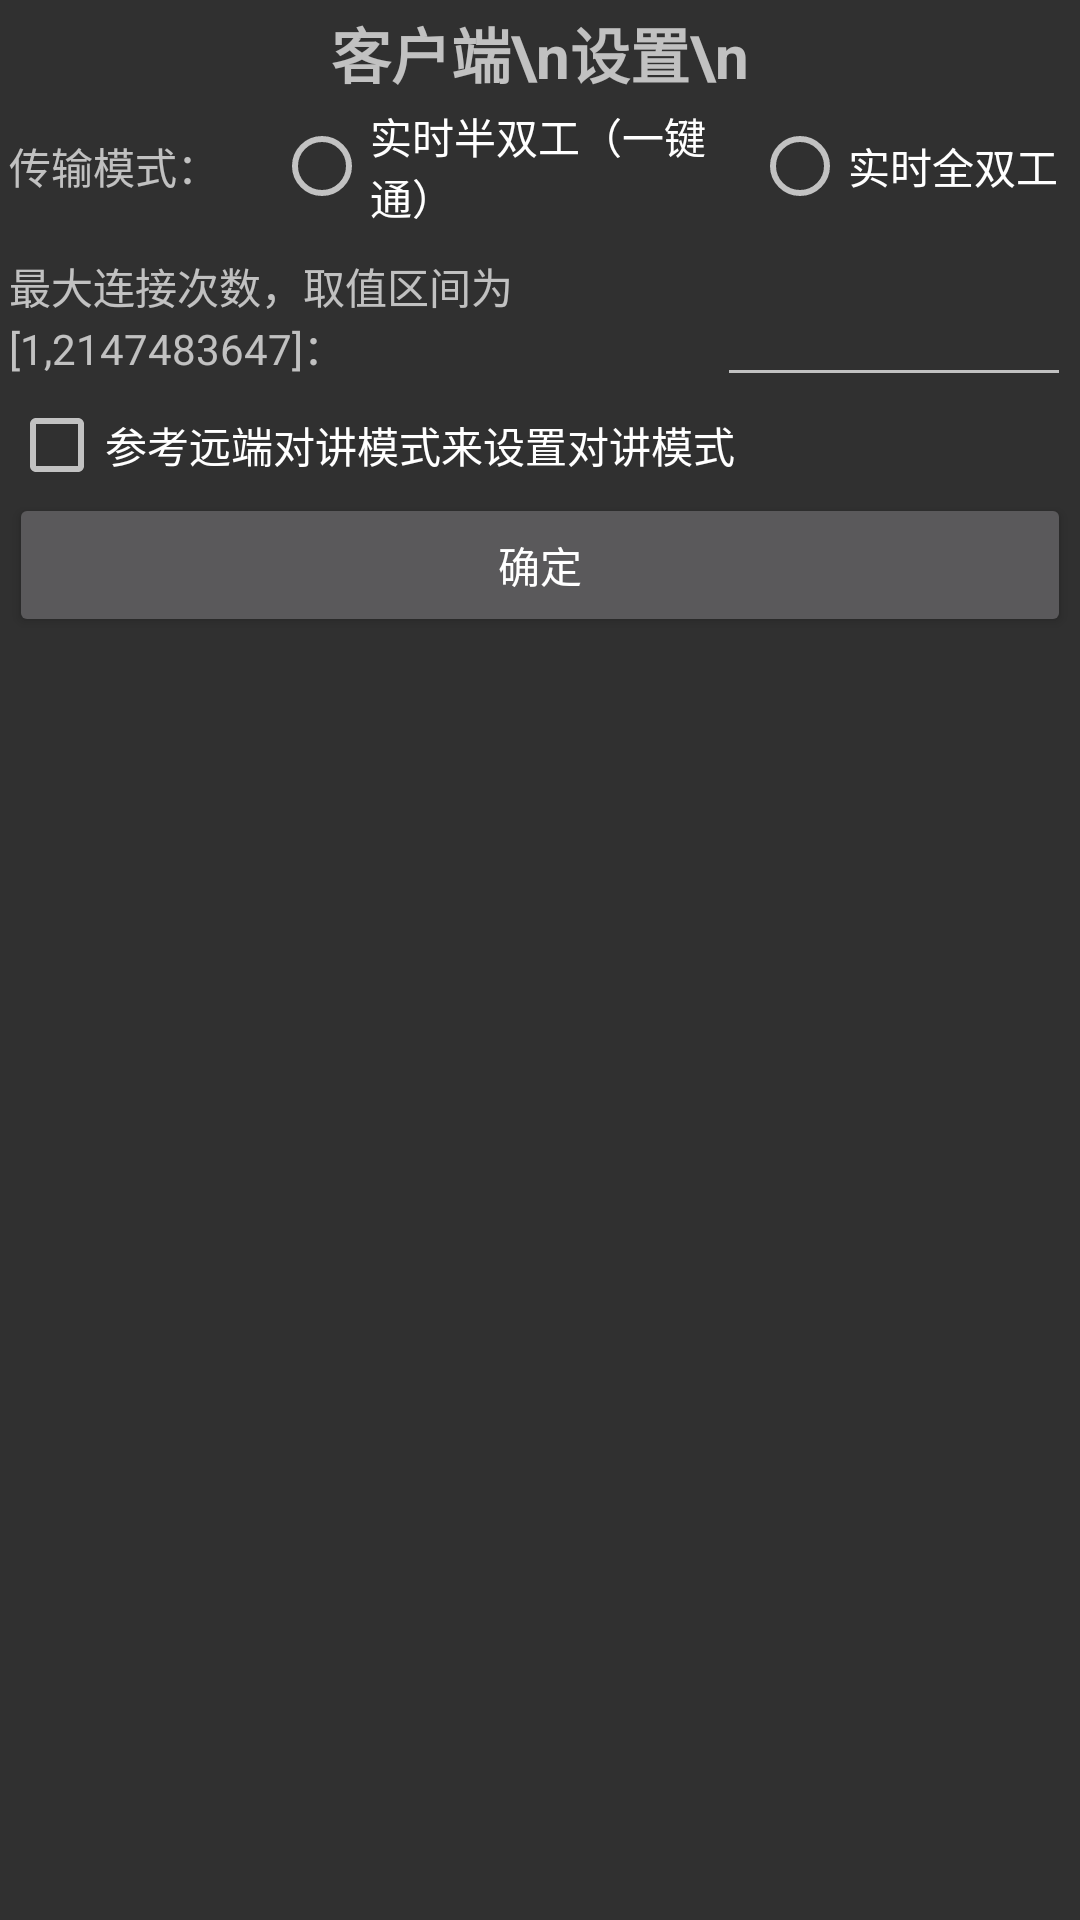

Write the Android layout XML for this screen, with the resource values it uses.
<!-- AndroidManifest.xml: application theme AppTheme -->
<!-- res/layout/clnt_stng_lyot.xml -->
<?xml version="1.0" encoding="utf-8"?>
<ScrollView
    xmlns:android="http://schemas.android.com/apk/res/android"
    xmlns:tools="http://schemas.android.com/tools"
    android:orientation="vertical"
    android:layout_width="match_parent"
    android:layout_height="match_parent"
    android:paddingBottom="@dimen/activity_vertical_margin"
    android:paddingLeft="@dimen/activity_horizontal_margin"
    android:paddingRight="@dimen/activity_horizontal_margin"
    android:paddingTop="@dimen/activity_vertical_margin">

    <LinearLayout
        android:layout_width="match_parent"
        android:layout_height="match_parent"
        android:orientation="vertical">

        <TextView
            android:text="客户端\n设置\n"
            android:layout_width="match_parent"
            android:layout_height="wrap_content"
            android:gravity="center_horizontal"
            android:textAlignment="center"
            android:textStyle="normal|bold"
            android:textSize="20sp" />

        <LinearLayout
            android:orientation="horizontal"
            android:layout_width="match_parent"
            android:layout_height="wrap_content" >

            <TextView
                android:gravity="center_vertical"
                android:layout_width="0dp"
                android:layout_weight="3"
                android:layout_height="match_parent"
                android:text="传输模式：" />

            <RadioGroup
                android:orientation="horizontal"
                android:layout_weight="9"
                android:layout_width="0dp"
                android:layout_height="match_parent">

                <RadioButton
                    android:id="@+id/UsePttRdBtnId"
                    android:layout_weight="3"
                    android:layout_width="0dp"
                    android:layout_height="match_parent"
                    android:text="实时半双工（一键通）" />

                <RadioButton
                    android:id="@+id/UseRtFdRdBtnId"
                    android:layout_width="0dp"
                    android:layout_height="match_parent"
                    android:layout_weight="2"
                    android:text="实时全双工" />

            </RadioGroup>

        </LinearLayout>

        <LinearLayout
            android:layout_width="match_parent"
            android:layout_height="wrap_content"
            android:orientation="horizontal">

            <TextView
                android:layout_width="0dip"
                android:layout_height="match_parent"
                android:layout_weight="2"
                android:gravity="center_vertical"
                android:text="最大连接次数，取值区间为[1,2147483647]：" />

            <EditText
                android:id="@+id/MaxCnctTimesEdTxtId"
                android:layout_width="0dip"
                android:layout_height="match_parent"
                android:layout_weight="1"
                android:singleLine="true" />

        </LinearLayout>

        <CheckBox
            android:id="@+id/IsReferRmtTkbkModeSetTkbkModeCkBoxId"
            android:layout_width="match_parent"
            android:layout_height="wrap_content"
            android:text="参考远端对讲模式来设置对讲模式" />

        <Button
            android:layout_width="match_parent"
            android:layout_height="wrap_content"
            android:padding="0dp"
            android:text="确定"
            android:onClick="OnClickXfrPrtclStngOkBtn" />

    </LinearLayout>

</ScrollView>
<!-- resources referenced by this layout -->
<resources>
  <dimen name="activity_horizontal_margin">3dp</dimen>
  <dimen name="activity_vertical_margin">3dp</dimen>
  <style name="AppTheme" parent="Theme.AppCompat.NoActionBar">
      
      <item name="colorPrimary">@color/colorPrimary</item>
      <item name="colorPrimaryDark">@color/colorPrimaryDark</item>
      <item name="colorAccent">@color/colorAccent</item>
  </style>
  <!-- not gathered from this repository: default colours our renderer supplied (Android Studio template values) -->
  <color name="colorPrimary">#FF6200EE</color>
  <color name="colorPrimaryDark">#FF3700B3</color>
  <color name="colorAccent">#FF03DAC5</color>
</resources>
